Labelled photos from "Machine_Learning", an image-classification folder in imurbi/Machine_Learning. The possible labels are: helipad, no helipad.

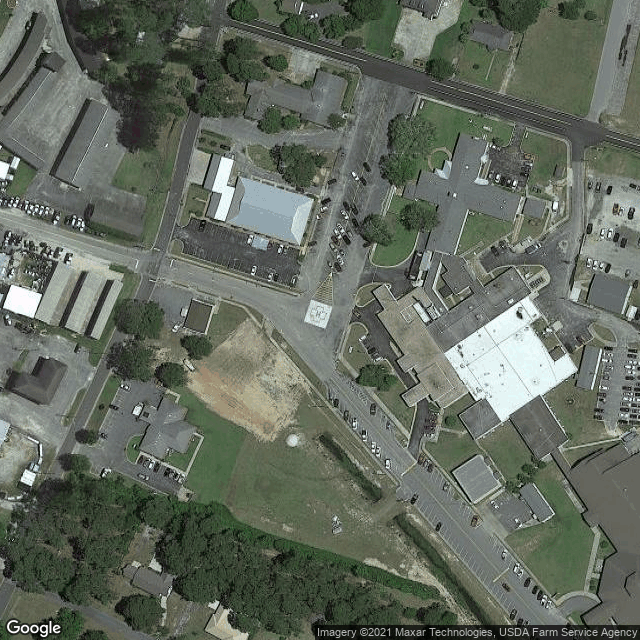
Label: helipad

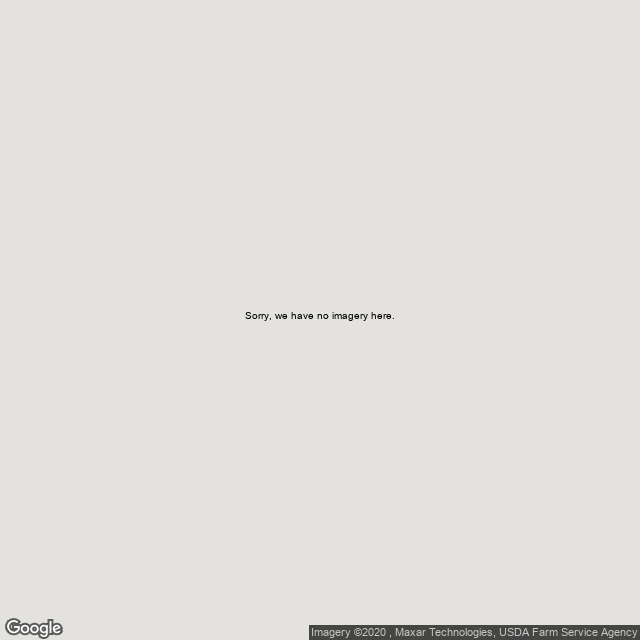
Label: no helipad

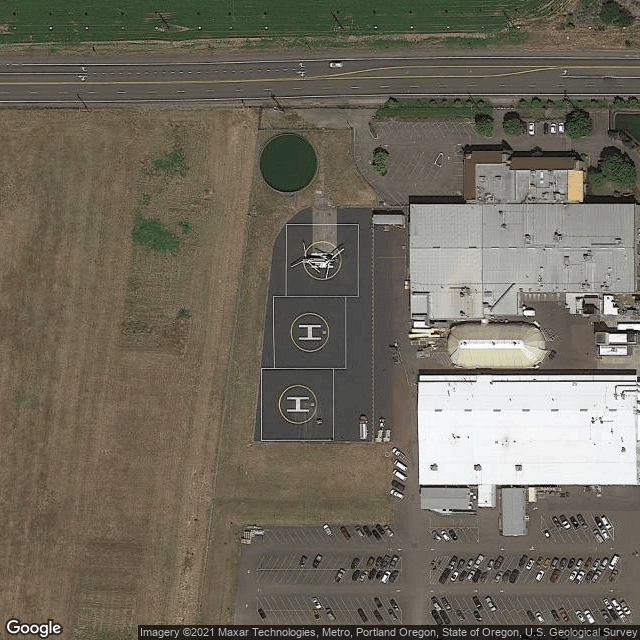
Label: helipad

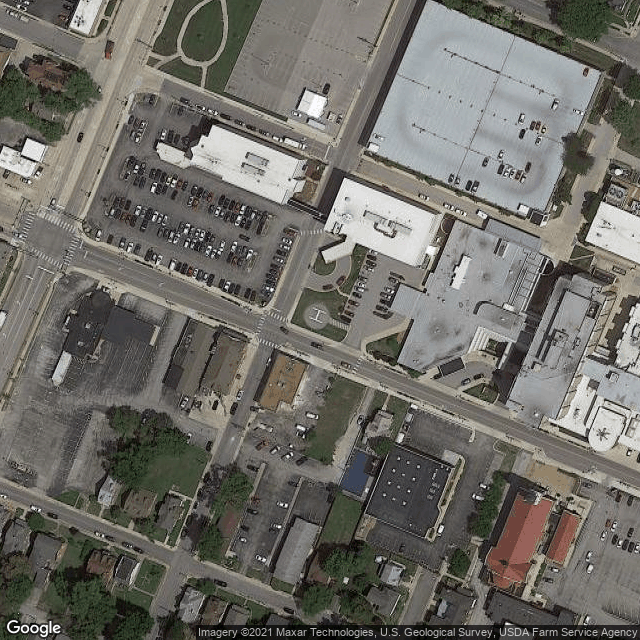
Label: helipad

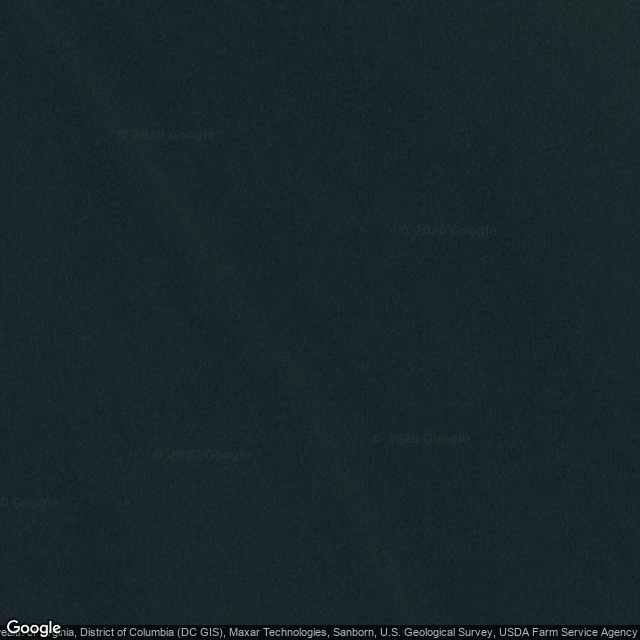
Label: no helipad
